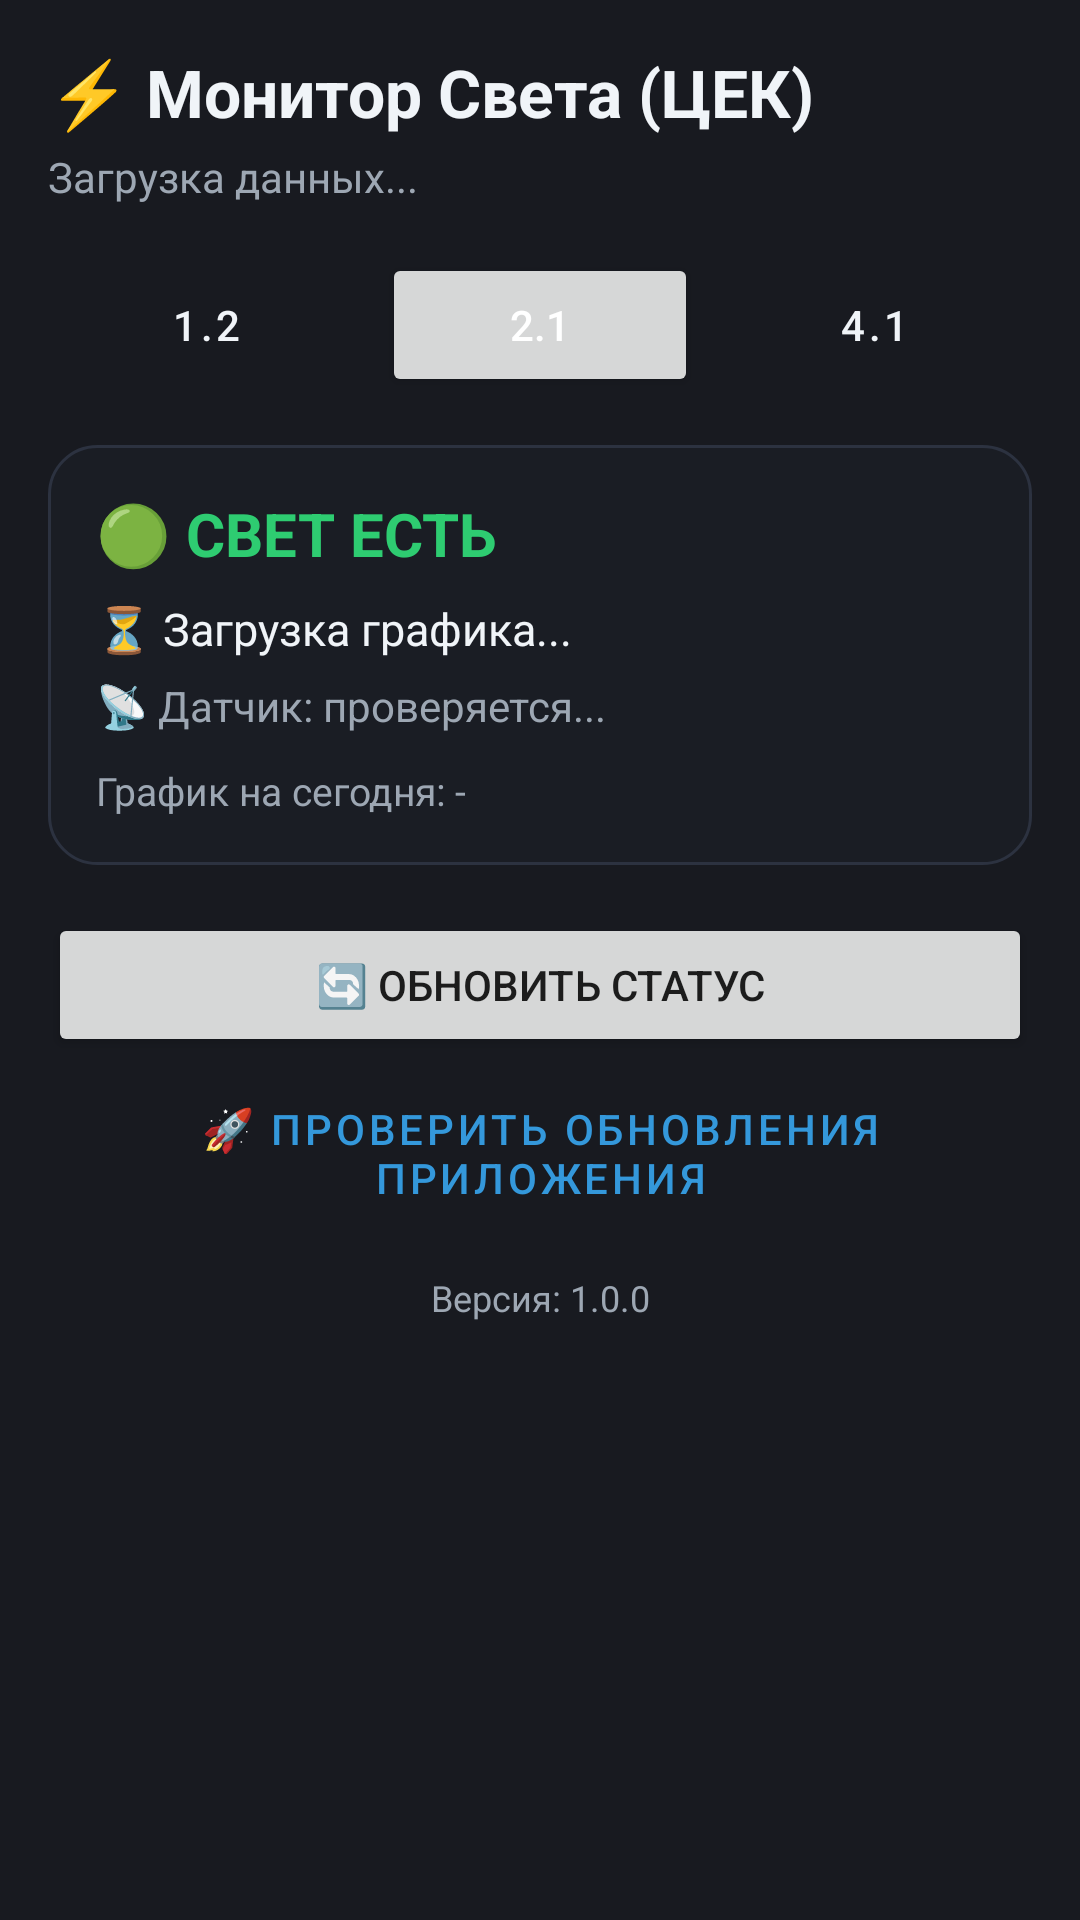

Write the Android layout XML for this screen, with the resource values it uses.
<!-- AndroidManifest.xml: application theme Theme.PowerWidget -->
<!-- res/layout/activity_main.xml -->
<?xml version="1.0" encoding="utf-8"?>
<ScrollView xmlns:android="http://schemas.android.com/apk/res/android"
    android:layout_width="match_parent"
    android:layout_height="match_parent"
    android:background="@color/widget_bg"
    android:padding="16dp">

    <LinearLayout
        android:layout_width="match_parent"
        android:layout_height="wrap_content"
        android:orientation="vertical">

        <TextView
            android:layout_width="wrap_content"
            android:layout_height="wrap_content"
            android:text="⚡️ Монитор Света (ЦЕК)"
            android:textColor="@color/text_primary"
            android:textSize="22sp"
            android:textStyle="bold" />

        <TextView
            android:id="@+id/tv_date"
            android:layout_width="wrap_content"
            android:layout_height="wrap_content"
            android:layout_marginTop="4dp"
            android:text="Загрузка данных..."
            android:textColor="@color/text_secondary"
            android:textSize="14sp" />

        
        <LinearLayout
            android:layout_width="match_parent"
            android:layout_height="wrap_content"
            android:layout_marginTop="16dp"
            android:orientation="horizontal">

            <Button
                android:id="@+id/btn_q_1_2"
                style="@style/Widget.MaterialComponents.Button.OutlinedButton"
                android:layout_width="0dp"
                android:layout_height="wrap_content"
                android:layout_weight="1"
                android:text="1.2"
                android:textColor="@color/text_primary" />

            <Button
                android:id="@+id/btn_q_2_1"
                android:layout_width="0dp"
                android:layout_height="wrap_content"
                android:layout_marginHorizontal="6dp"
                android:layout_weight="1"
                android:text="2.1"
                android:textColor="@color/white" />

            <Button
                android:id="@+id/btn_q_4_1"
                style="@style/Widget.MaterialComponents.Button.OutlinedButton"
                android:layout_width="0dp"
                android:layout_height="wrap_content"
                android:layout_weight="1"
                android:text="4.1"
                android:textColor="@color/text_primary" />
        </LinearLayout>

        
        <LinearLayout
            android:id="@+id/card_status"
            android:layout_width="match_parent"
            android:layout_height="wrap_content"
            android:layout_marginTop="16dp"
            android:background="@drawable/bg_widget"
            android:orientation="vertical"
            android:padding="16dp">

            <TextView
                android:id="@+id/tv_status_badge"
                android:layout_width="wrap_content"
                android:layout_height="wrap_content"
                android:text="🟢 СВЕТ ЕСТЬ"
                android:textColor="@color/green_light"
                android:textSize="20sp"
                android:textStyle="bold" />

            <TextView
                android:id="@+id/tv_next_event"
                android:layout_width="match_parent"
                android:layout_height="wrap_content"
                android:layout_marginTop="8dp"
                android:text="⏳ Загрузка графика..."
                android:textColor="@color/text_primary"
                android:textSize="15sp" />

            <TextView
                android:id="@+id/tv_sensor"
                android:layout_width="match_parent"
                android:layout_height="wrap_content"
                android:layout_marginTop="6dp"
                android:text="📡 Датчик: проверяется..."
                android:textColor="@color/text_secondary"
                android:textSize="14sp" />

            <TextView
                android:id="@+id/tv_today_schedule"
                android:layout_width="match_parent"
                android:layout_height="wrap_content"
                android:layout_marginTop="10dp"
                android:text="График на сегодня: -"
                android:textColor="@color/text_secondary"
                android:textSize="13sp" />
        </LinearLayout>

        
        <Button
            android:id="@+id/btn_refresh"
            android:layout_width="match_parent"
            android:layout_height="wrap_content"
            android:layout_marginTop="16dp"
            android:text="🔄 Обновить статус" />

        <Button
            android:id="@+id/btn_check_update"
            style="@style/Widget.MaterialComponents.Button.OutlinedButton"
            android:layout_width="match_parent"
            android:layout_height="wrap_content"
            android:layout_marginTop="8dp"
            android:text="🚀 Проверить обновления приложения"
            android:textColor="@color/accent_blue" />

        <TextView
            android:id="@+id/tv_version"
            android:layout_width="match_parent"
            android:layout_height="wrap_content"
            android:layout_marginTop="16dp"
            android:gravity="center"
            android:text="Версия: 1.0.0"
            android:textColor="@color/text_secondary"
            android:textSize="12sp" />

    </LinearLayout>
</ScrollView>
<!-- resources referenced by this layout -->
<resources>
  <color name="accent_blue">#3498DB</color>
  <color name="green_light">#2ECC71</color>
  <color name="text_primary">#F0F4F8</color>
  <color name="text_secondary">#9DA7B3</color>
  <color name="white">#FFFFFFFF</color>
  <color name="widget_bg">#181A20</color>
  <!-- drawable bg_widget (drawable) -->
  <?xml version="1.0" encoding="utf-8"?>
  <shape xmlns:android="http://schemas.android.com/apk/res/android"
      android:shape="rectangle">
      <solid android:color="#1A1D24" />
      <corners android:radius="16dp" />
      <stroke android:width="1dp" android:color="#2C3240" />
  </shape>
  <style name="Theme.PowerWidget" parent="Theme.MaterialComponents.DayNight.NoActionBar">
          <item name="colorPrimary">@color/accent_blue</item>
          <item name="android:statusBarColor">@color/widget_bg</item>
          <item name="android:windowBackground">@color/widget_bg</item>
      </style>
</resources>
